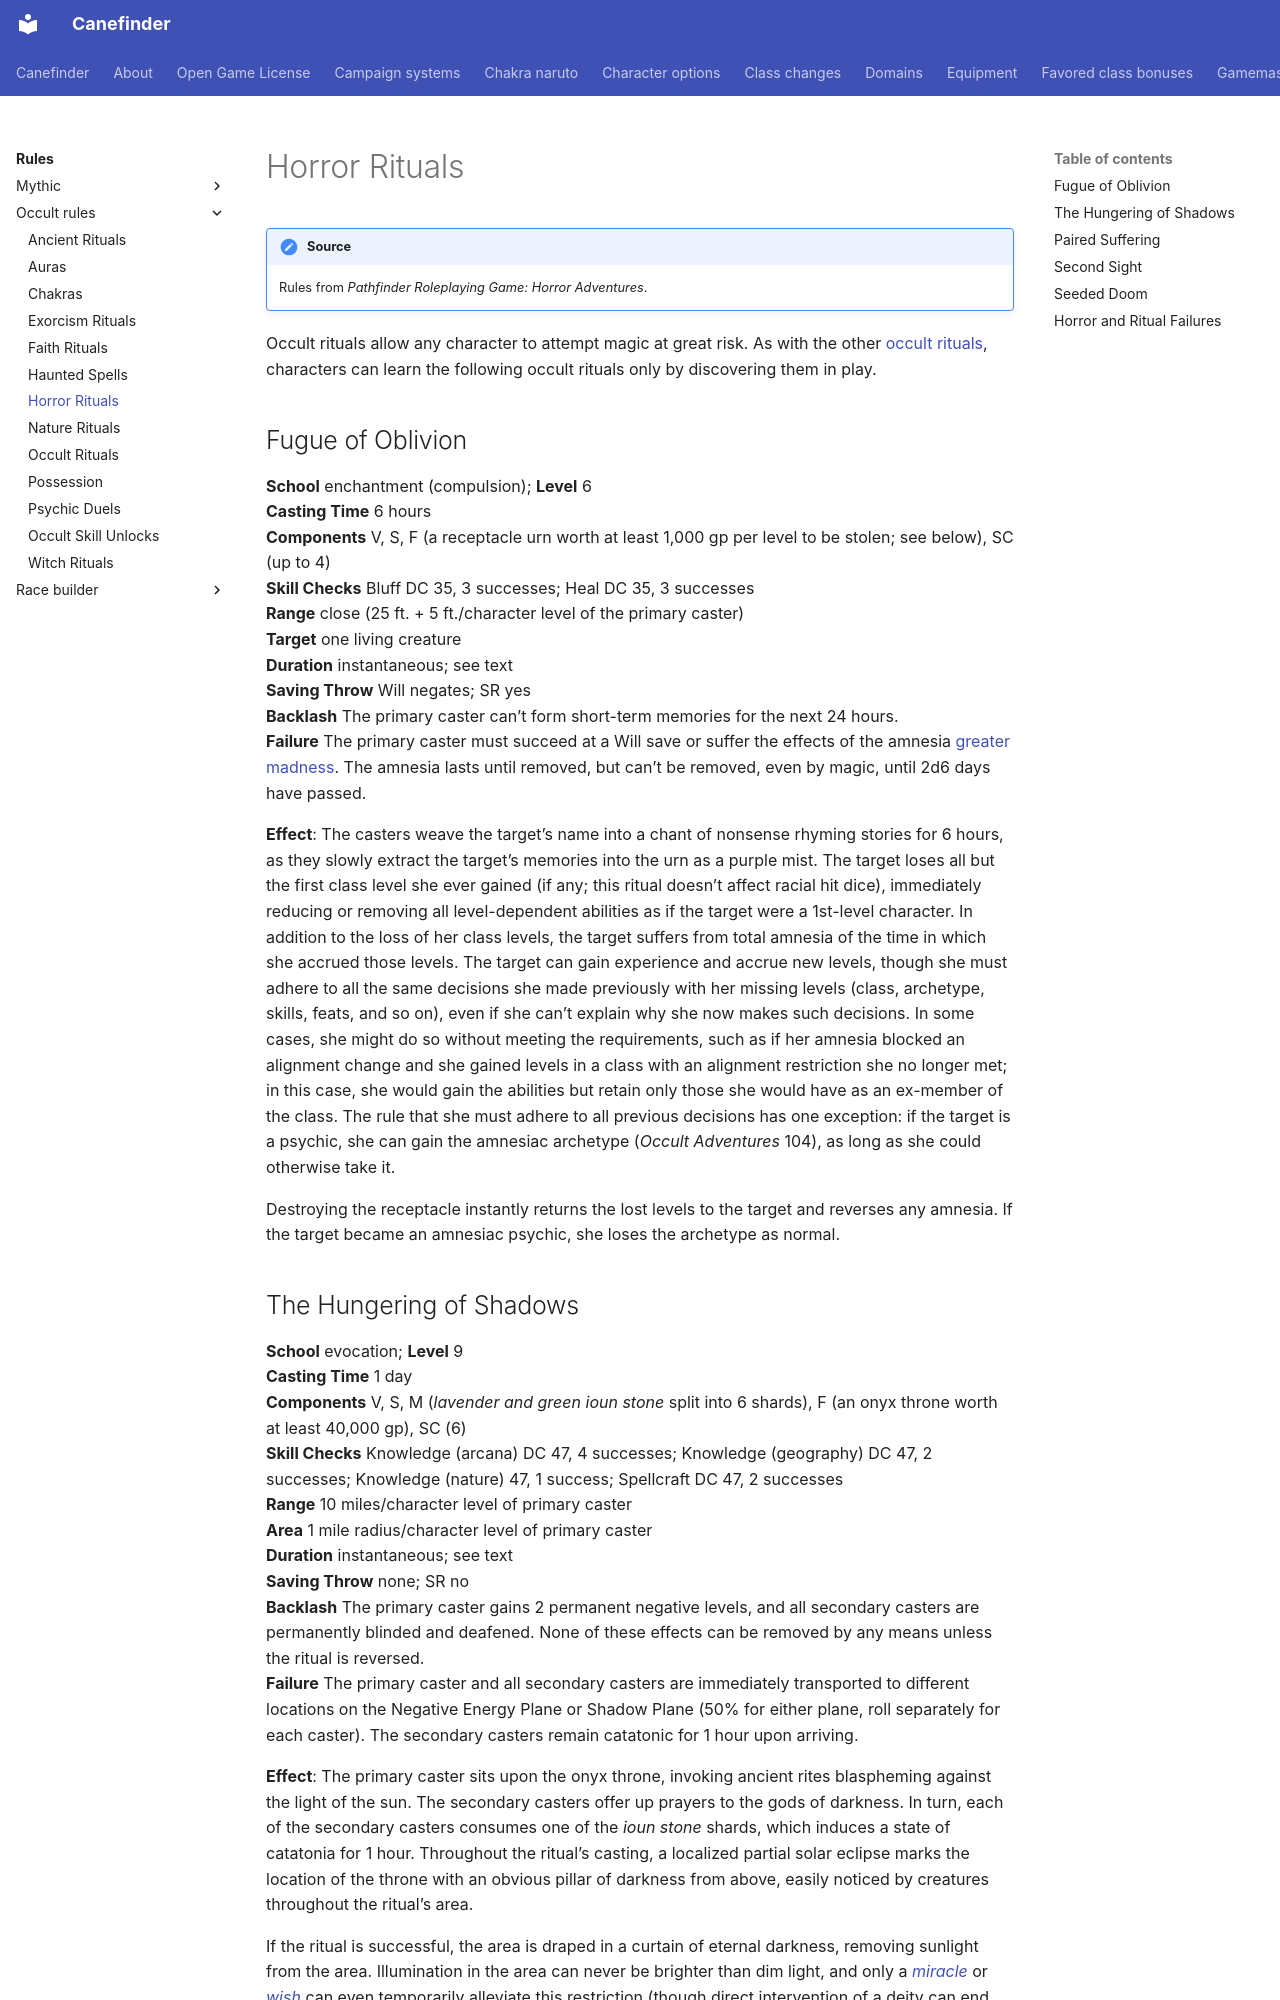

repository: canefinderhouserules/Canefinderhouserules · page: rules/occult-rules/horror-rituals/index.html · generator: mkdocs

# Horror Rituals

!!! note "Source"
    Rules from *Pathfinder Roleplaying Game: Horror Adventures*.

Occult rituals allow any character to attempt magic at great risk. As with the other [occult rituals](occult-rituals.md), characters can learn the following occult rituals only by discovering them in play.

## Fugue of Oblivion

**School** enchantment (compulsion); **Level** 6  
**Casting Time** 6 hours  
**Components** V, S, F (a receptacle urn worth at least 1,000 gp per level to be stolen; see below), SC (up to 4)  
**Skill Checks** Bluff DC 35, 3 successes; Heal DC 35, 3 successes  
**Range** close (25 ft. + 5 ft./character level of the primary caster)  
**Target** one living creature  
**Duration** instantaneous; see text  
**Saving Throw** Will negates; SR yes  
**Backlash** The primary caster can’t form short-term memories for the next 24 hours.  
**Failure** The primary caster must succeed at a Will save or suffer the effects of the amnesia [greater madness](../horror/madness.md). The amnesia lasts until removed, but can’t be removed, even by magic, until 2d6 days have passed.  

**Effect**: The casters weave the target’s name into a chant of nonsense rhyming stories for 6 hours, as they slowly extract the target’s memories into the urn as a purple mist. The target loses all but the first class level she ever gained (if any; this ritual doesn’t affect racial hit dice), immediately reducing or removing all level-dependent abilities as if the target were a 1st-level character. In addition to the loss of her class levels, the target suffers from total amnesia of the time in which she accrued those levels. The target can gain experience and accrue new levels, though she must adhere to all the same decisions she made previously with her missing levels (class, archetype, skills, feats, and so on), even if she can’t explain why she now makes such decisions. In some cases, she might do so without meeting the requirements, such as if her amnesia blocked an alignment change and she gained levels in a class with an alignment restriction she no longer met; in this case, she would gain the abilities but retain only those she would have as an ex-member of the class. The rule that she must adhere to all previous decisions has one exception: if the target is a psychic, she can gain the amnesiac archetype (*Occult* *Adventures* 104), as long as she could otherwise take it.

Destroying the receptacle instantly returns the lost levels to the target and reverses any amnesia. If the target became an amnesiac psychic, she loses the archetype as normal.
